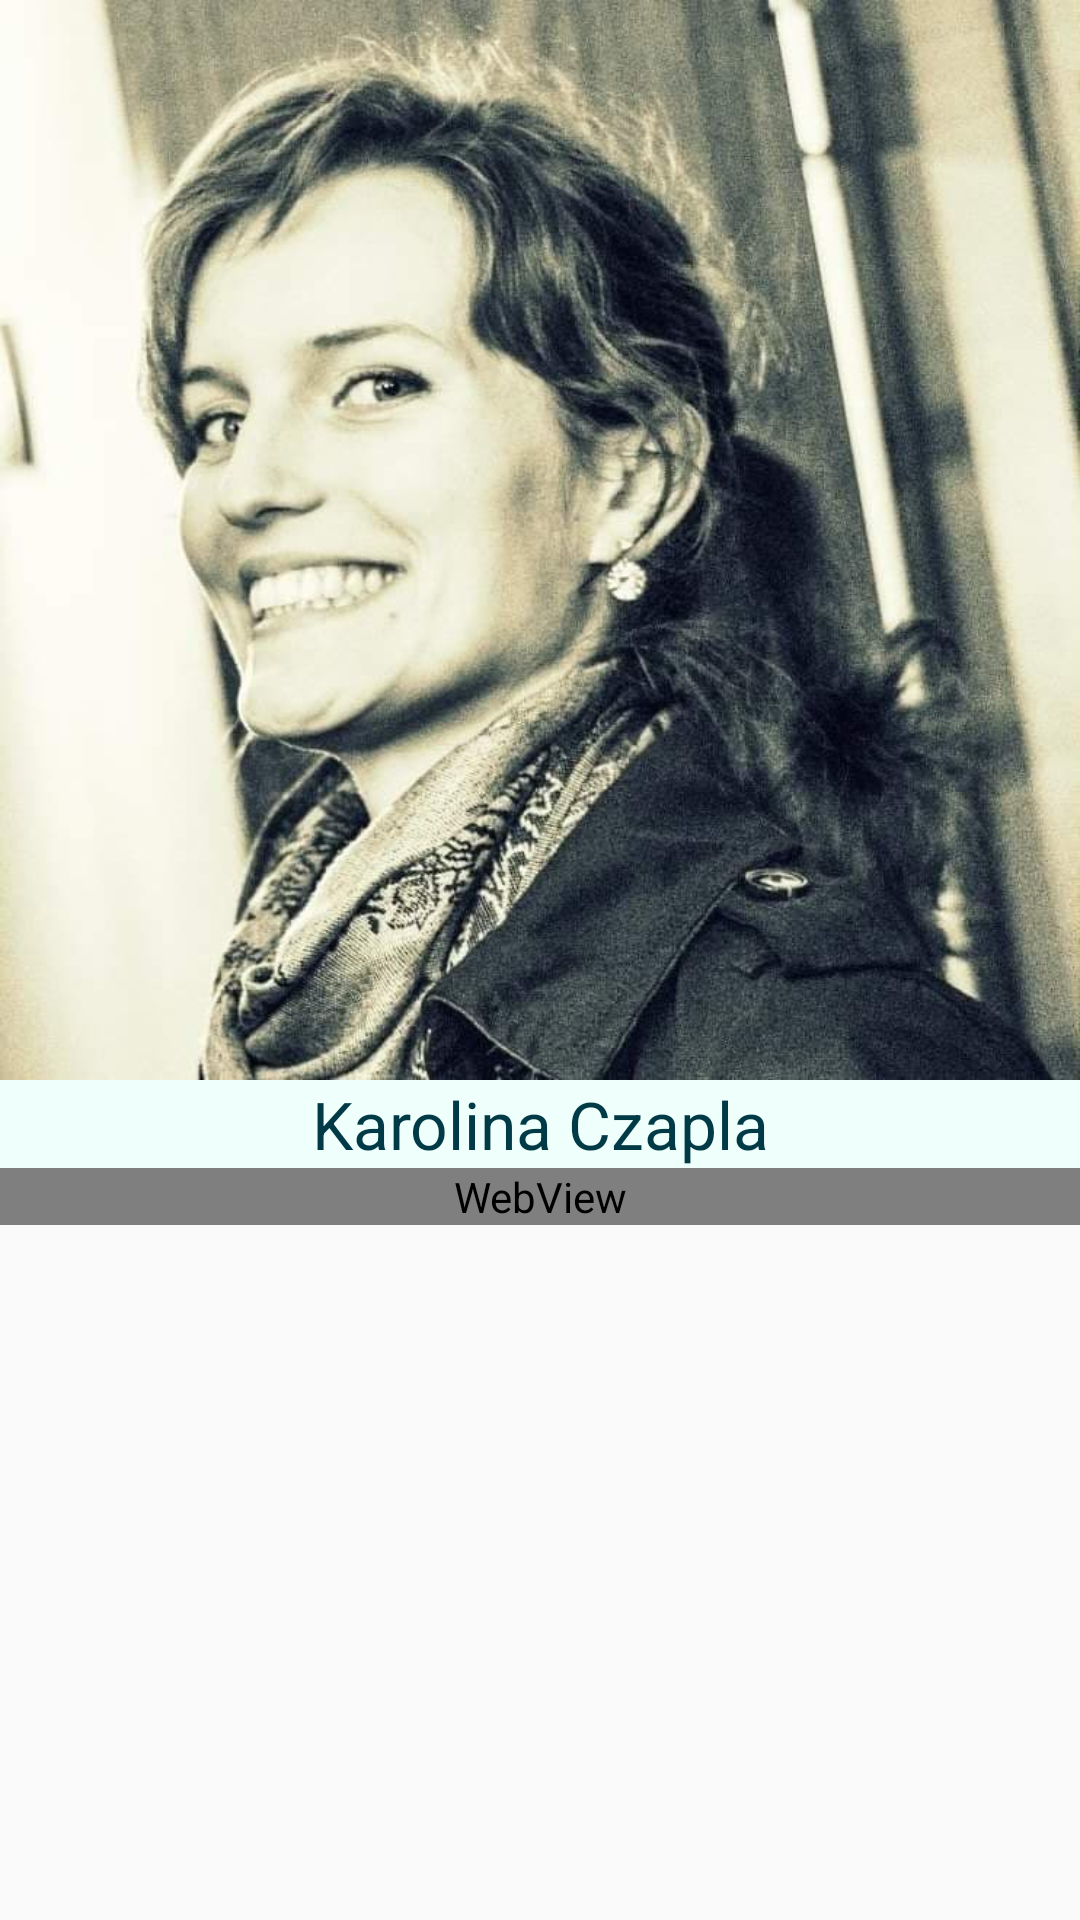

Write the Android layout XML for this screen, with the resource values it uses.
<!-- AndroidManifest.xml: application theme AppTheme -->
<!-- res/layout/fragment_intro.xml -->
<?xml version="1.0" encoding="utf-8"?>
<ScrollView xmlns:android="http://schemas.android.com/apk/res/android"
    xmlns:app="http://schemas.android.com/apk/res-auto"
    android:id="@+id/ScrollView00"
    android:layout_width="match_parent"
    android:layout_height="match_parent"
    android:fillViewport="true">

    <LinearLayout android:layout_width="match_parent"
        android:layout_height="wrap_content">

        <RelativeLayout
            android:id="@+id/infoContainer"
            android:layout_width="match_parent"
            android:layout_height="match_parent">

            <ImageView
                android:id="@+id/myPicture"
                android:layout_width="wrap_content"
                android:layout_height="wrap_content"
                android:adjustViewBounds="true"
                app:srcCompat="@drawable/karolina"/>

            <TextView
                android:id="@+id/nameInfo"
                android:text="@string/name"
                style="@style/Important"
                android:background="@color/colorLighterBg"
                android:layout_width="match_parent"
                android:layout_height="wrap_content"
                android:gravity="center"
                android:layout_centerHorizontal="true"
                android:layout_below="@+id/myPicture"/>


            <WebView
                android:id="@+id/webView"
                android:layout_width="match_parent"
                android:layout_height="wrap_content"
                android:layout_below="@+id/nameInfo"/>


        </RelativeLayout>
    </LinearLayout>
</ScrollView>
<!-- resources referenced by this layout -->
<resources>
  <color name="colorLighterBg">#EFFFFB</color>
  <!-- drawable karolina: jpg bitmap (drawable, 74608 bytes) -->
  <string name="name">Karolina Czapla</string>
  <style name="Important" parent="Theme.AppCompat.Light.DarkActionBar">
          <item name="android:textColor">@color/colorDarkBlue</item>
          <item name="android:textAppearance">?android:textAppearanceLarge</item>
          <item name="colorPrimary">@color/colorPrimaryBlue</item>
          <item name="colorPrimaryDark">@color/colorPrimaryBlueDark</item>
          <item name="colorAccent">@color/colorAccent</item>
      </style>
  <style name="AppTheme" parent="Theme.AppCompat.Light.DarkActionBar">
          <item name="colorPrimary">@color/colorPrimaryBlue</item>
          <item name="colorPrimaryDark">@color/colorPrimaryBlueDark</item>
          <item name="colorAccent">@color/colorAccent</item>
      </style>
  <color name="colorDarkBlue">#003A46</color>
  <color name="colorPrimaryBlue">#009EB4</color>
  <color name="colorPrimaryBlueDark">#126A7C</color>
  <color name="colorAccent">#2196F3</color>
</resources>
